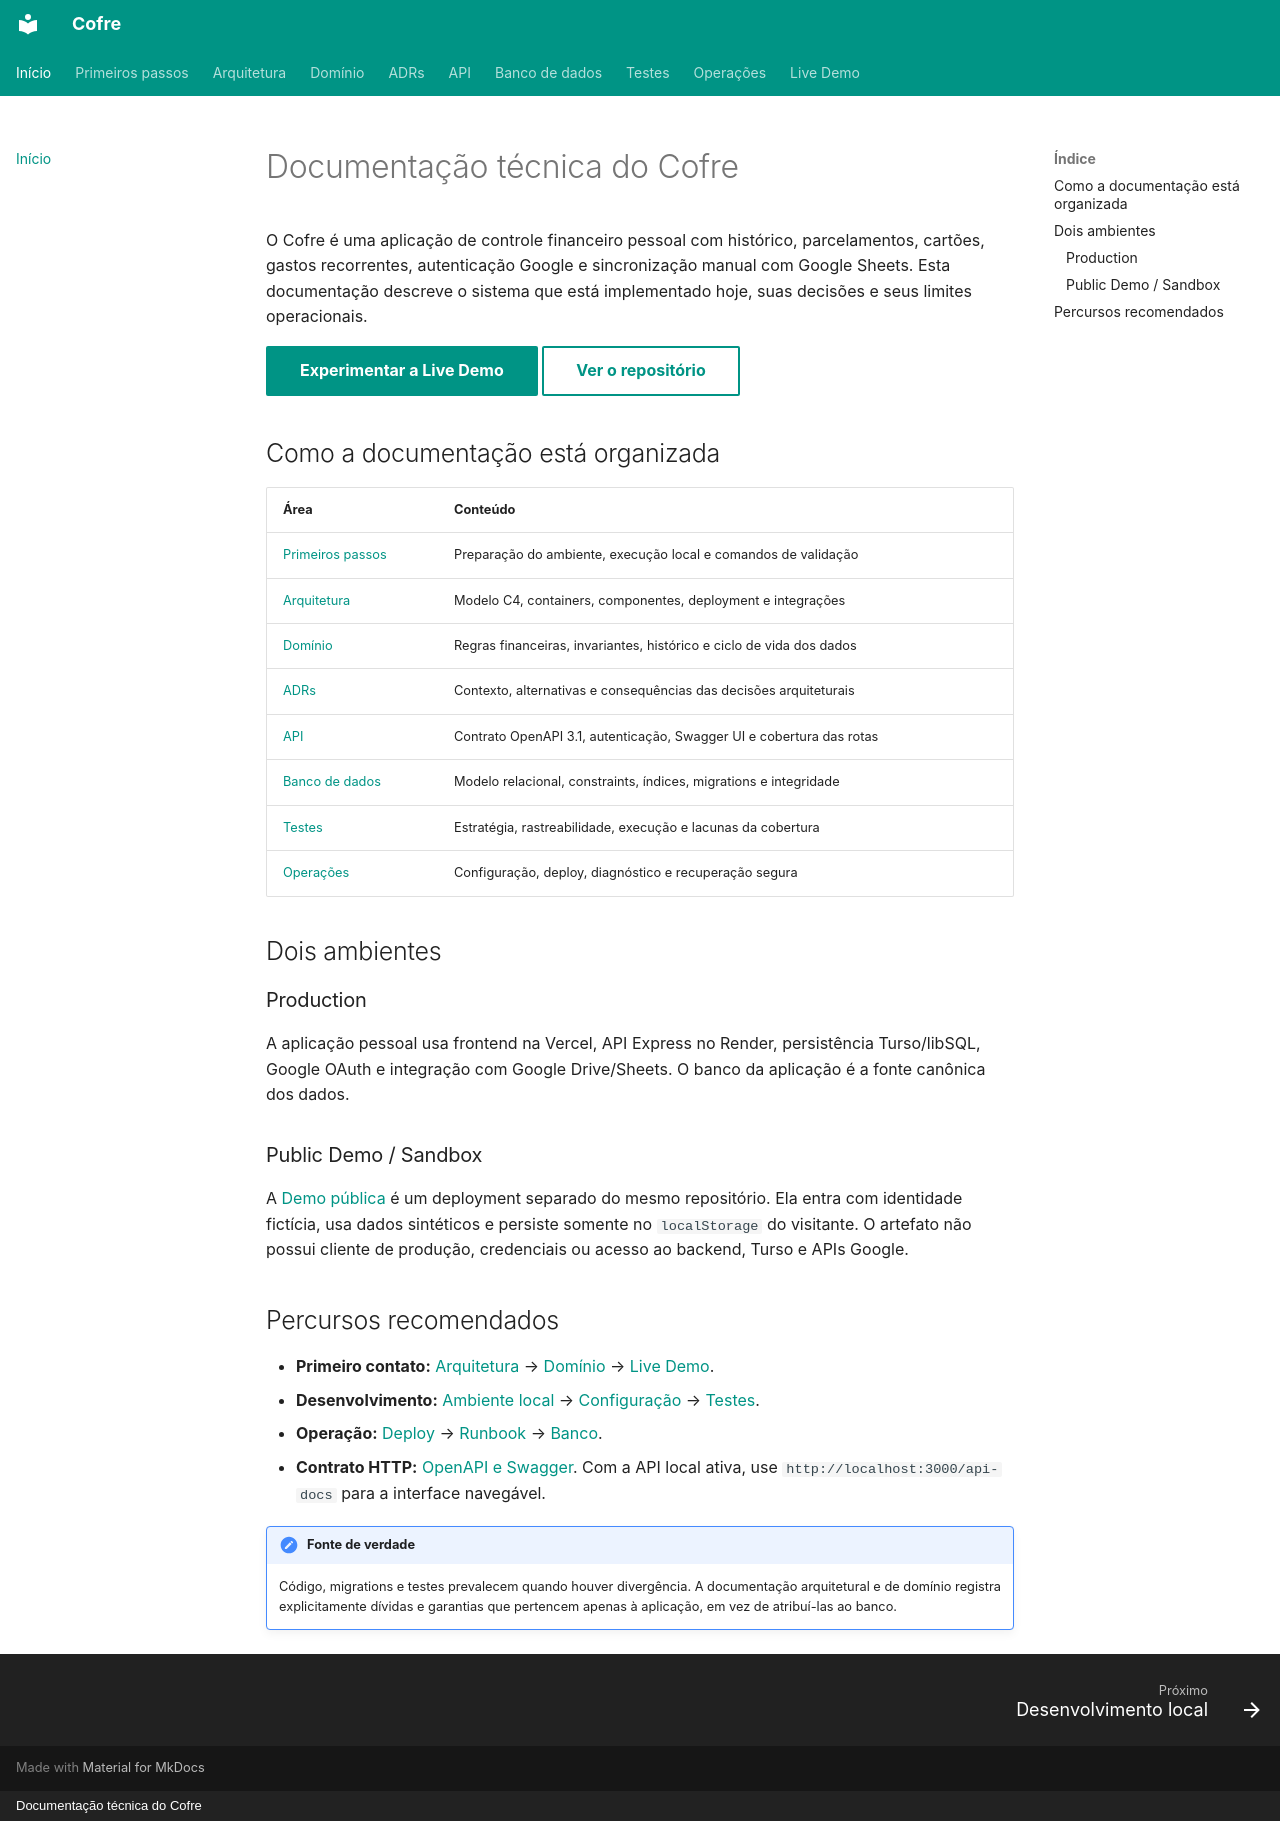

repository: felipeft/cofre · page: index.html · generator: mkdocs · copyright: Documentação técnica do Cofre

# Documentação técnica do Cofre

O Cofre é uma aplicação de controle financeiro pessoal com histórico,
parcelamentos, cartões, gastos recorrentes, autenticação Google e sincronização
manual com Google Sheets. Esta documentação descreve o sistema que está
implementado hoje, suas decisões e seus limites operacionais.

[Experimentar a Live Demo](https://cofre-demo.vercel.app/){ .md-button .md-button--primary }
[Ver o repositório](https://github.com/felipeft/cofre){ .md-button }

## Como a documentação está organizada

| Área | Conteúdo |
| --- | --- |
| [Primeiros passos](operations/local-development.md) | Preparação do ambiente, execução local e comandos de validação |
| [Arquitetura](architecture/index.md) | Modelo C4, containers, componentes, deployment e integrações |
| [Domínio](domain/index.md) | Regras financeiras, invariantes, histórico e ciclo de vida dos dados |
| [ADRs](decisions/index.md) | Contexto, alternativas e consequências das decisões arquiteturais |
| [API](api/index.md) | Contrato OpenAPI 3.1, autenticação, Swagger UI e cobertura das rotas |
| [Banco de dados](database/index.md) | Modelo relacional, constraints, índices, migrations e integridade |
| [Testes](testing/index.md) | Estratégia, rastreabilidade, execução e lacunas da cobertura |
| [Operações](operations/index.md) | Configuração, deploy, diagnóstico e recuperação segura |

## Dois ambientes

### Production

A aplicação pessoal usa frontend na Vercel, API Express no Render, persistência
Turso/libSQL, Google OAuth e integração com Google Drive/Sheets. O banco da
aplicação é a fonte canônica dos dados.

### Public Demo / Sandbox

A [Demo pública](https://cofre-demo.vercel.app/) é um deployment separado do
mesmo repositório. Ela entra com identidade fictícia, usa dados sintéticos e
persiste somente no `localStorage` do visitante. O artefato não possui cliente de
produção, credenciais ou acesso ao backend, Turso e APIs Google.

## Percursos recomendados

- **Primeiro contato:** [Arquitetura](architecture/index.md) →
  [Domínio](domain/index.md) → [Live Demo](https://cofre-demo.vercel.app/).
- **Desenvolvimento:** [Ambiente local](operations/local-development.md) →
  [Configuração](operations/configuration.md) → [Testes](testing/index.md).
- **Operação:** [Deploy](operations/deployment.md) →
  [Runbook](operations/runbook.md) → [Banco](database/index.md).
- **Contrato HTTP:** [OpenAPI e Swagger](api/index.md). Com a API local ativa,
  use `http://localhost:3000/api-docs` para a interface navegável.

!!! note "Fonte de verdade"

    Código, migrations e testes prevalecem quando houver divergência. A
    documentação arquitetural e de domínio registra explicitamente dívidas e
    garantias que pertencem apenas à aplicação, em vez de atribuí-las ao banco.
